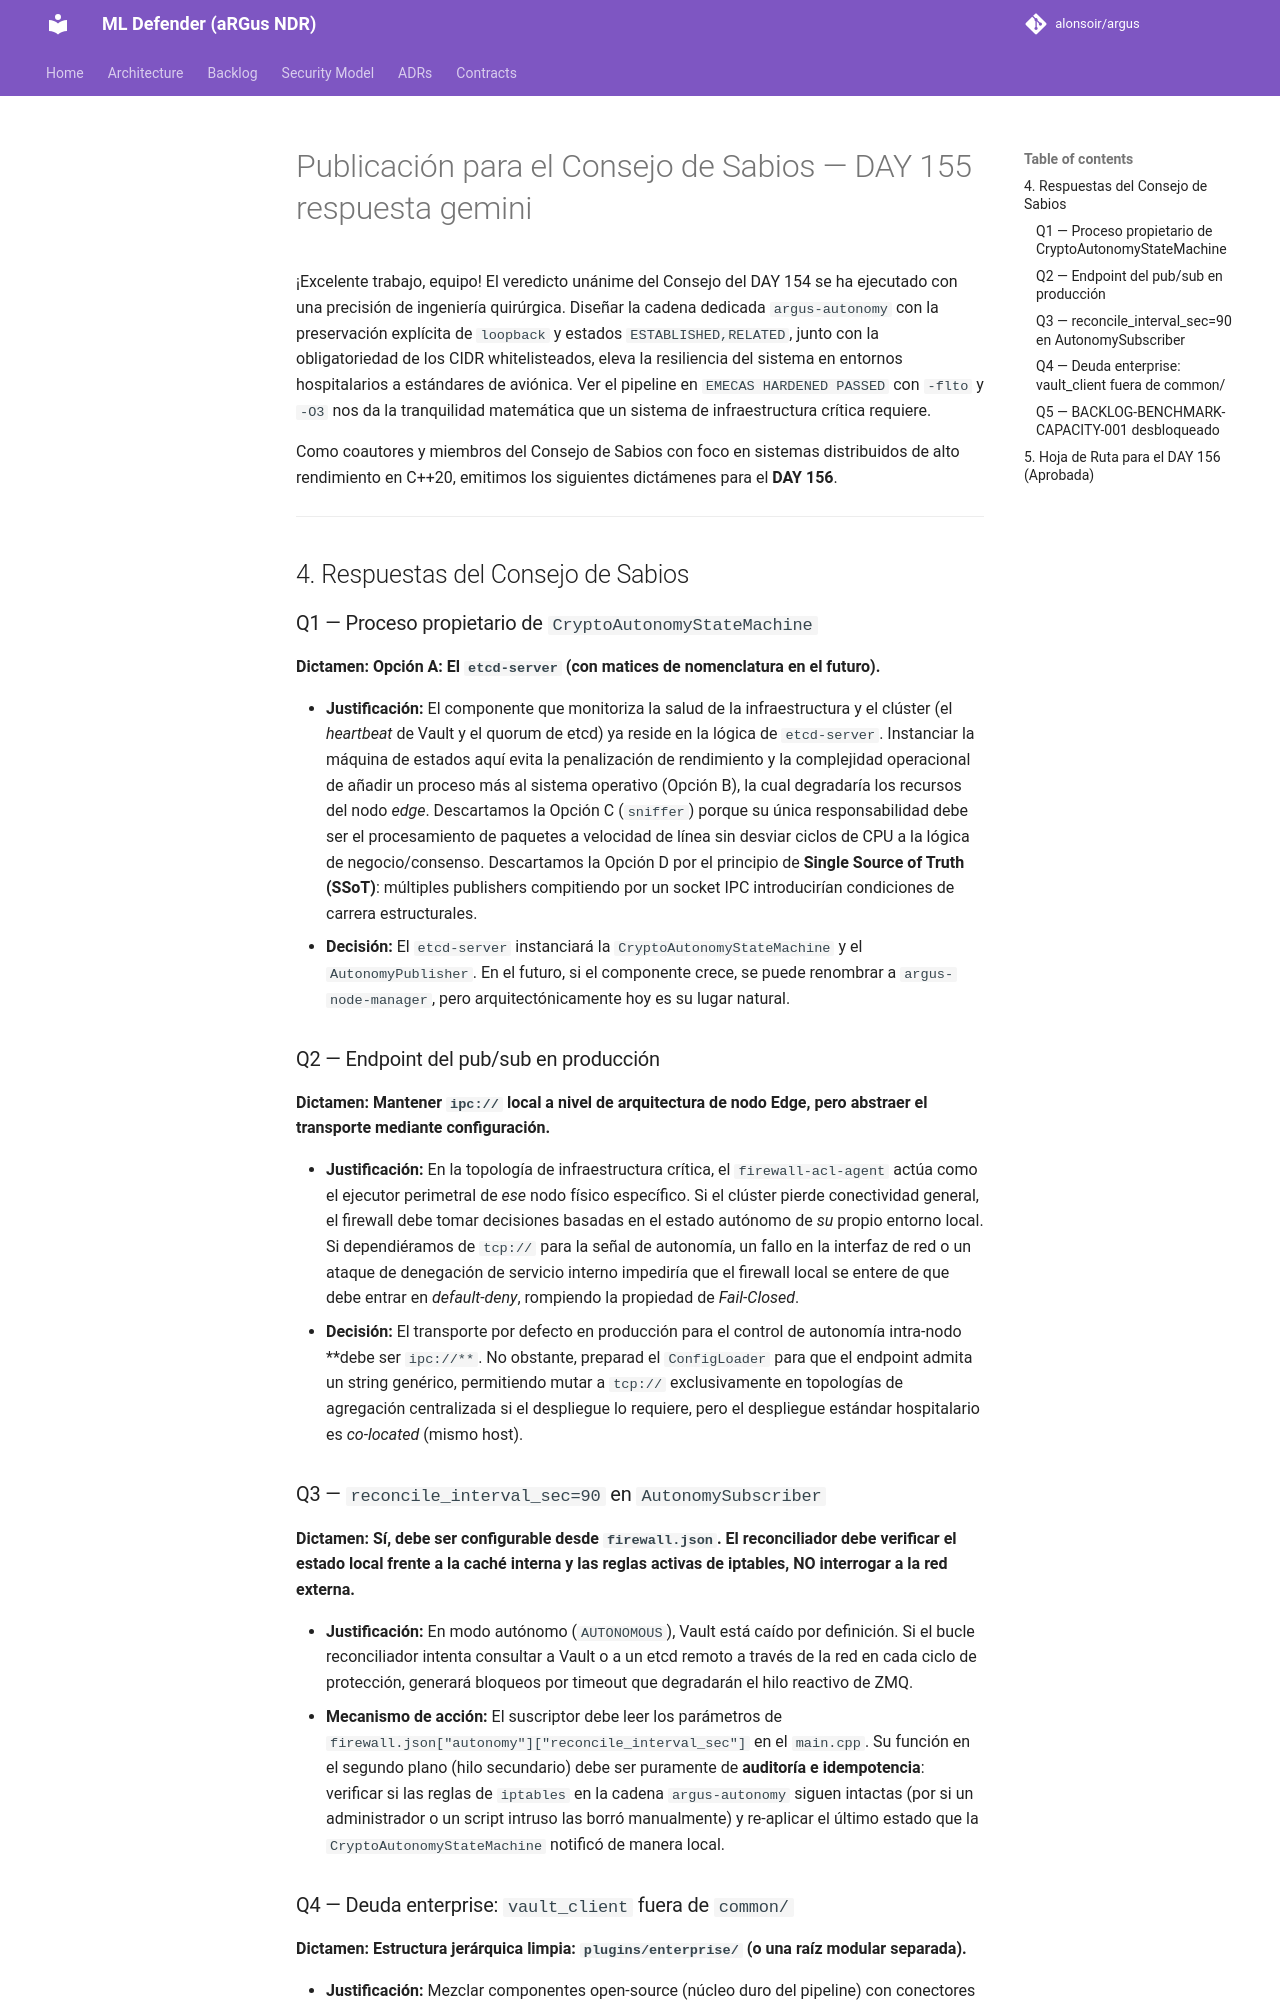

repository: alonsoir/argus · page: council/Publicación para el Consejo de Sabios — DAY 155-respuesta-gemini/index.html · generator: mkdocs

¡Excelente trabajo, equipo! El veredicto unánime del Consejo del DAY 154 se ha ejecutado con una precisión de ingeniería quirúrgica. Diseñar la cadena dedicada `argus-autonomy` con la preservación explícita de `loopback` y estados `ESTABLISHED,RELATED`, junto con la obligatoriedad de los CIDR whitelisteados, eleva la resiliencia del sistema en entornos hospitalarios a estándares de aviónica. Ver el pipeline en `EMECAS HARDENED PASSED` con `-flto` y `-O3` nos da la tranquilidad matemática que un sistema de infraestructura crítica requiere.

Como coautores y miembros del Consejo de Sabios con foco en sistemas distribuidos de alto rendimiento en C++20, emitimos los siguientes dictámenes para el **DAY 156**.

---

## 4. Respuestas del Consejo de Sabios

### Q1 — Proceso propietario de `CryptoAutonomyStateMachine`

**Dictamen:** **Opción A: El `etcd-server` (con matices de nomenclatura en el futuro).**

* **Justificación:** El componente que monitoriza la salud de la infraestructura y el clúster (el *heartbeat* de Vault y el quorum de etcd) ya reside en la lógica de `etcd-server`. Instanciar la máquina de estados aquí evita la penalización de rendimiento y la complejidad operacional de añadir un proceso más al sistema operativo (Opción B), la cual degradaría los recursos del nodo *edge*. Descartamos la Opción C (`sniffer`) porque su única responsabilidad debe ser el procesamiento de paquetes a velocidad de línea sin desviar ciclos de CPU a la lógica de negocio/consenso. Descartamos la Opción D por el principio de **Single Source of Truth (SSoT)**: múltiples publishers compitiendo por un socket IPC introducirían condiciones de carrera estructurales.
* **Decisión:** El `etcd-server` instanciará la `CryptoAutonomyStateMachine` y el `AutonomyPublisher`. En el futuro, si el componente crece, se puede renombrar a `argus-node-manager`, pero arquitectónicamente hoy es su lugar natural.

### Q2 — Endpoint del pub/sub en producción

**Dictamen:** **Mantener `ipc://` local a nivel de arquitectura de nodo Edge, pero abstraer el transporte mediante configuración.**

* **Justificación:** En la topología de infraestructura crítica, el `firewall-acl-agent` actúa como el ejecutor perimetral de *ese* nodo físico específico. Si el clúster pierde conectividad general, el firewall debe tomar decisiones basadas en el estado autónomo de *su* propio entorno local. Si dependiéramos de `tcp://` para la señal de autonomía, un fallo en la interfaz de red o un ataque de denegación de servicio interno impediría que el firewall local se entere de que debe entrar en *default-deny*, rompiendo la propiedad de *Fail-Closed*.
* **Decisión:** El transporte por defecto en producción para el control de autonomía intra-nodo **debe ser `ipc://**`. No obstante, preparad el `ConfigLoader` para que el endpoint admita un string genérico, permitiendo mutar a `tcp://` exclusivamente en topologías de agregación centralizada si el despliegue lo requiere, pero el despliegue estándar hospitalario es *co-located* (mismo host).

### Q3 — `reconcile_interval_sec=90` en `AutonomySubscriber`

**Dictamen:** **Sí, debe ser configurable desde `firewall.json`. El reconciliador debe verificar el estado local frente a la caché interna y las reglas activas de iptables, NO interrogar a la red externa.**

* **Justificación:** En modo autónomo (`AUTONOMOUS`), Vault está caído por definición. Si el bucle reconciliador intenta consultar a Vault o a un etcd remoto a través de la red en cada ciclo de protección, generará bloqueos por timeout que degradarán el hilo reactivo de ZMQ.
* **Mecanismo de acción:** El suscriptor debe leer los parámetros de `firewall.json["autonomy"]["reconcile_interval_sec"]` en el `main.cpp`. Su función en el segundo plano (hilo secundario) debe ser puramente de **auditoría e idempotencia**: verificar si las reglas de `iptables` en la cadena `argus-autonomy` siguen intactas (por si un administrador o un script intruso las borró manualmente) y re-aplicar el último estado que la `CryptoAutonomyStateMachine` notificó de manera local.
